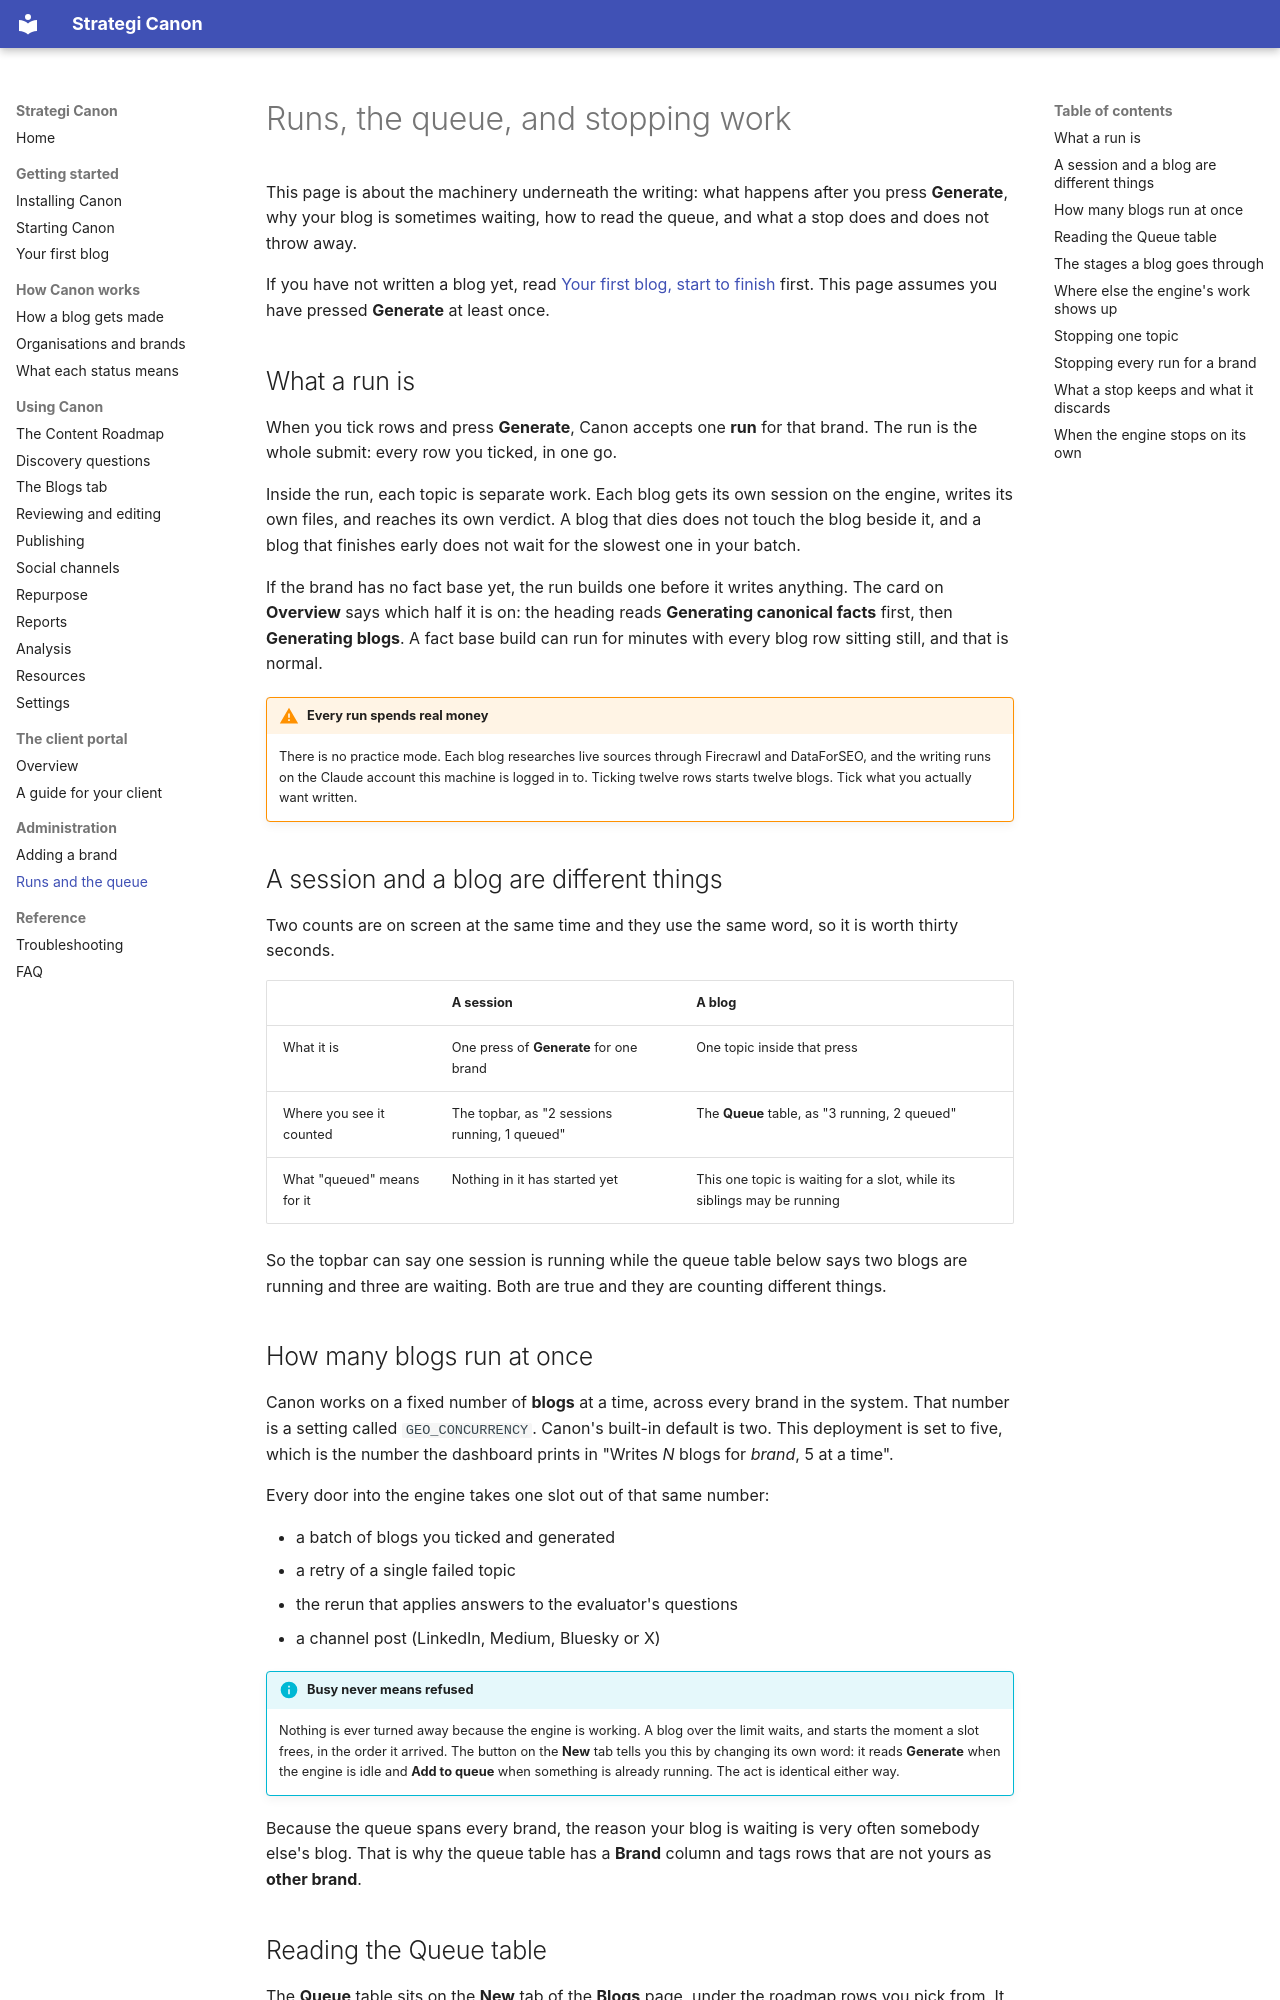

repository: Strategi-GEO/Canon · page: admin/runs-and-queue/index.html · generator: mkdocs

# Runs, the queue, and stopping work

This page is about the machinery underneath the writing: what happens after you press **Generate**, why your blog is sometimes waiting, how to read the queue, and what a stop does and does not throw away.

If you have not written a blog yet, read [Your first blog, start to finish](../guide/your-first-blog.md) first. This page assumes you have pressed **Generate** at least once.

## What a run is

When you tick rows and press **Generate**, Canon accepts one **run** for that brand. The run is the whole submit: every row you ticked, in one go.

Inside the run, each topic is separate work. Each blog gets its own session on the engine, writes its own files, and reaches its own verdict. A blog that dies does not touch the blog beside it, and a blog that finishes early does not wait for the slowest one in your batch.

If the brand has no fact base yet, the run builds one before it writes anything. The card on **Overview** says which half it is on: the heading reads **Generating canonical facts** first, then **Generating blogs**. A fact base build can run for minutes with every blog row sitting still, and that is normal.

!!! warning "Every run spends real money"
    There is no practice mode. Each blog researches live sources through Firecrawl and DataForSEO, and the writing runs on the Claude account this machine is logged in to. Ticking twelve rows starts twelve blogs. Tick what you actually want written.

## A session and a blog are different things

Two counts are on screen at the same time and they use the same word, so it is worth thirty seconds.

| | A **session** | A **blog** |
| --- | --- | --- |
| What it is | One press of **Generate** for one brand | One topic inside that press |
| Where you see it counted | The topbar, as "2 sessions running, 1 queued" | The **Queue** table, as "3 running, 2 queued" |
| What "queued" means for it | Nothing in it has started yet | This one topic is waiting for a slot, while its siblings may be running |

So the topbar can say one session is running while the queue table below says two blogs are running and three are waiting. Both are true and they are counting different things.

## How many blogs run at once

Canon works on a fixed number of **blogs** at a time, across every brand in the system. That number is a setting called `GEO_CONCURRENCY`. Canon's built-in default is two. This deployment is set to five, which is the number the dashboard prints in "Writes *N* blogs for *brand*, 5 at a time".

Every door into the engine takes one slot out of that same number:

- a batch of blogs you ticked and generated
- a retry of a single failed topic
- the rerun that applies answers to the evaluator's questions
- a channel post (LinkedIn, Medium, Bluesky or X)

!!! info "Busy never means refused"
    Nothing is ever turned away because the engine is working. A blog over the limit waits, and starts the moment a slot frees, in the order it arrived. The button on the **New** tab tells you this by changing its own word: it reads **Generate** when the engine is idle and **Add to queue** when something is already running. The act is identical either way.

Because the queue spans every brand, the reason your blog is waiting is very often somebody else's blog. That is why the queue table has a **Brand** column and tags rows that are not yours as **other brand**.
